Labelled photos from "classification", an image-classification folder in AyushChandekar/DeepLearning_Assignments. The possible labels are: big bus, big truck, bus large, bus small, car, mid truck, small bus, small truck, truck large, truck medium, truck small, truck extra large.

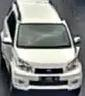
Label: car

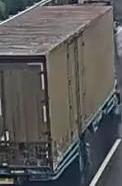
Label: mid truck

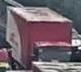
Label: big truck

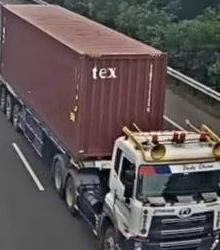
Label: truck extra large

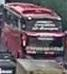
Label: bus large

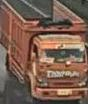
Label: truck small
